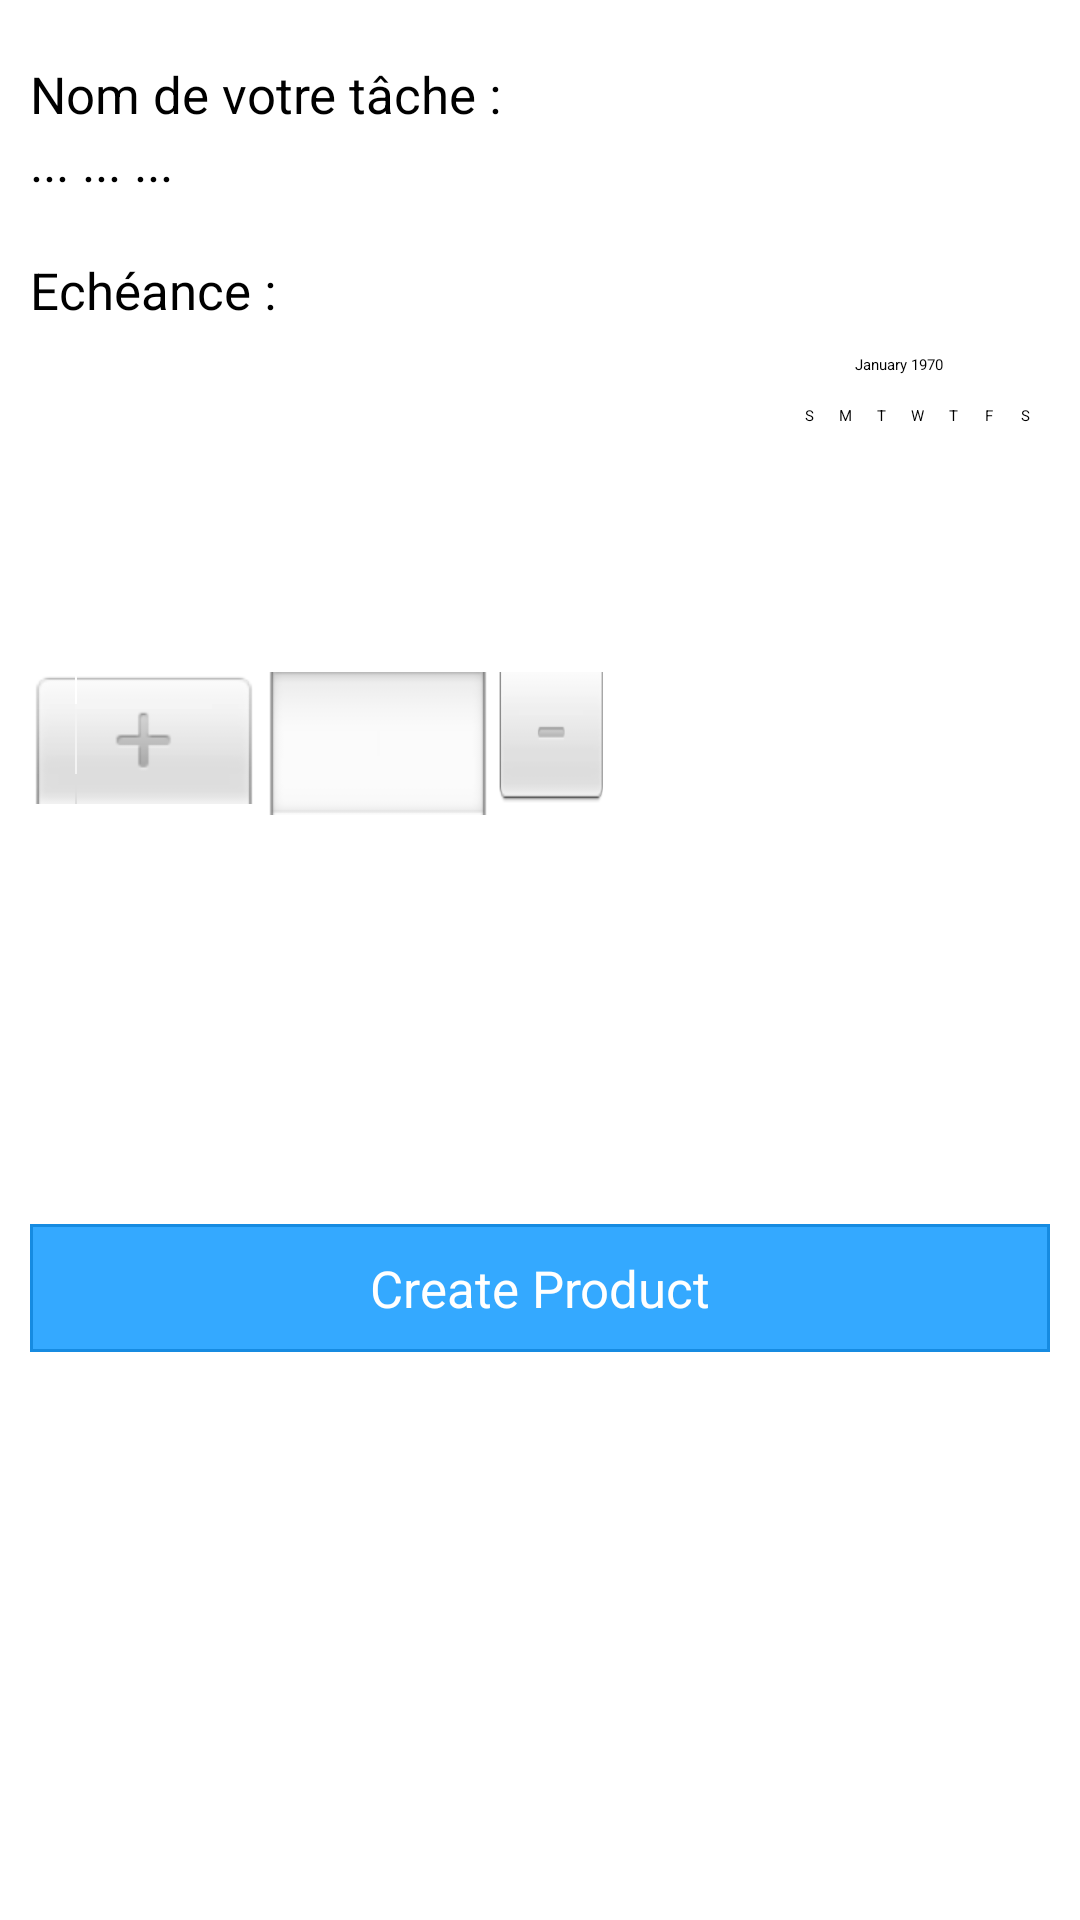

Write the Android layout XML for this screen, with the resource values it uses.
<!-- AndroidManifest.xml: application theme RESTfulAndroidTheme -->
<!-- res/layout/add_task.xml -->
<?xml version="1.0" encoding="utf-8"?>
<LinearLayout xmlns:android="http://schemas.android.com/apk/res/android"
android:layout_width="match_parent"
android:layout_height="match_parent"
android:orientation="vertical" >


<TextView android:layout_width="fill_parent"
    android:layout_height="wrap_content"
    android:text="Nom de votre tâche :"
    android:layout_marginTop="20dip"
    android:layout_marginLeft="10dip"
    android:layout_marginRight="10dip"
    android:textSize="17dip"/>


<EditText android:id="@+id/inputTaskName"
    android:layout_width="fill_parent"
    android:layout_height="wrap_content"
    android:hint="... ... ..."
    android:layout_marginLeft="10dip"
    android:layout_marginRight="10dip"
    android:textSize="17dip"
    android:singleLine="true"/>


<TextView android:layout_width="fill_parent"
    android:layout_height="wrap_content"
    android:text="Echéance :"
    android:layout_marginTop="20dip"
    android:layout_marginLeft="10dip"
    android:layout_marginRight="10dip"
    android:textSize="17dip"/>


<DatePicker android:id="@+id/inputTaskDueDate"
    android:layout_width="fill_parent"
    android:layout_height="wrap_content"
    android:layout_marginLeft="10dip"
    android:layout_marginRight="10dip"
    android:hint="yyyy-mm-dd hh:mm"
    android:singleLine="true"
    android:textSize="17dip"
    android:inputType="datetime"/>


<Button android:id="@+id/btnCreateTask"
    android:layout_width="fill_parent"
    android:layout_height="wrap_content"
    android:background="@drawable/button_login"
    android:layout_marginTop="20dip"
    android:layout_marginLeft="10dip"
    android:layout_marginRight="10dip"
    android:padding="10dip"
    android:textColor="#fff"
    android:textSize="17dip"
    android:text="Create Product"
    android:gravity="center_vertical|center_horizontal" />

</LinearLayout>
<!-- resources referenced by this layout -->
<resources>
  <!-- drawable button_login (drawable) -->
  <?xml version="1.0" encoding="utf-8"?>
  <selector xmlns:android="http://schemas.android.com/apk/res/android">
      <item android:drawable="@drawable/button_login_selected" android:state_pressed="true"/>
      <item android:drawable="@drawable/button_login_normal" android:state_selected="false"/>
  </selector>
  <!-- drawable button_login_selected (drawable) -->
  <?xml version="1.0" encoding="utf-8"?>
  <shape xmlns:android="http://schemas.android.com/apk/res/android" >
  
      <solid android:color="#168be1" />
  
      <stroke
          android:width="1dp"
          android:color="#168be1" >
      </stroke>
  
  </shape>
  <!-- drawable button_login_normal (drawable) -->
  <?xml version="1.0" encoding="utf-8"?>
  <shape xmlns:android="http://schemas.android.com/apk/res/android" >
  
      <solid android:color="#34A9FF" />
  
      <stroke
          android:width="1dp"
          android:color="#168be1" >
      </stroke>
  
  </shape>
</resources>
